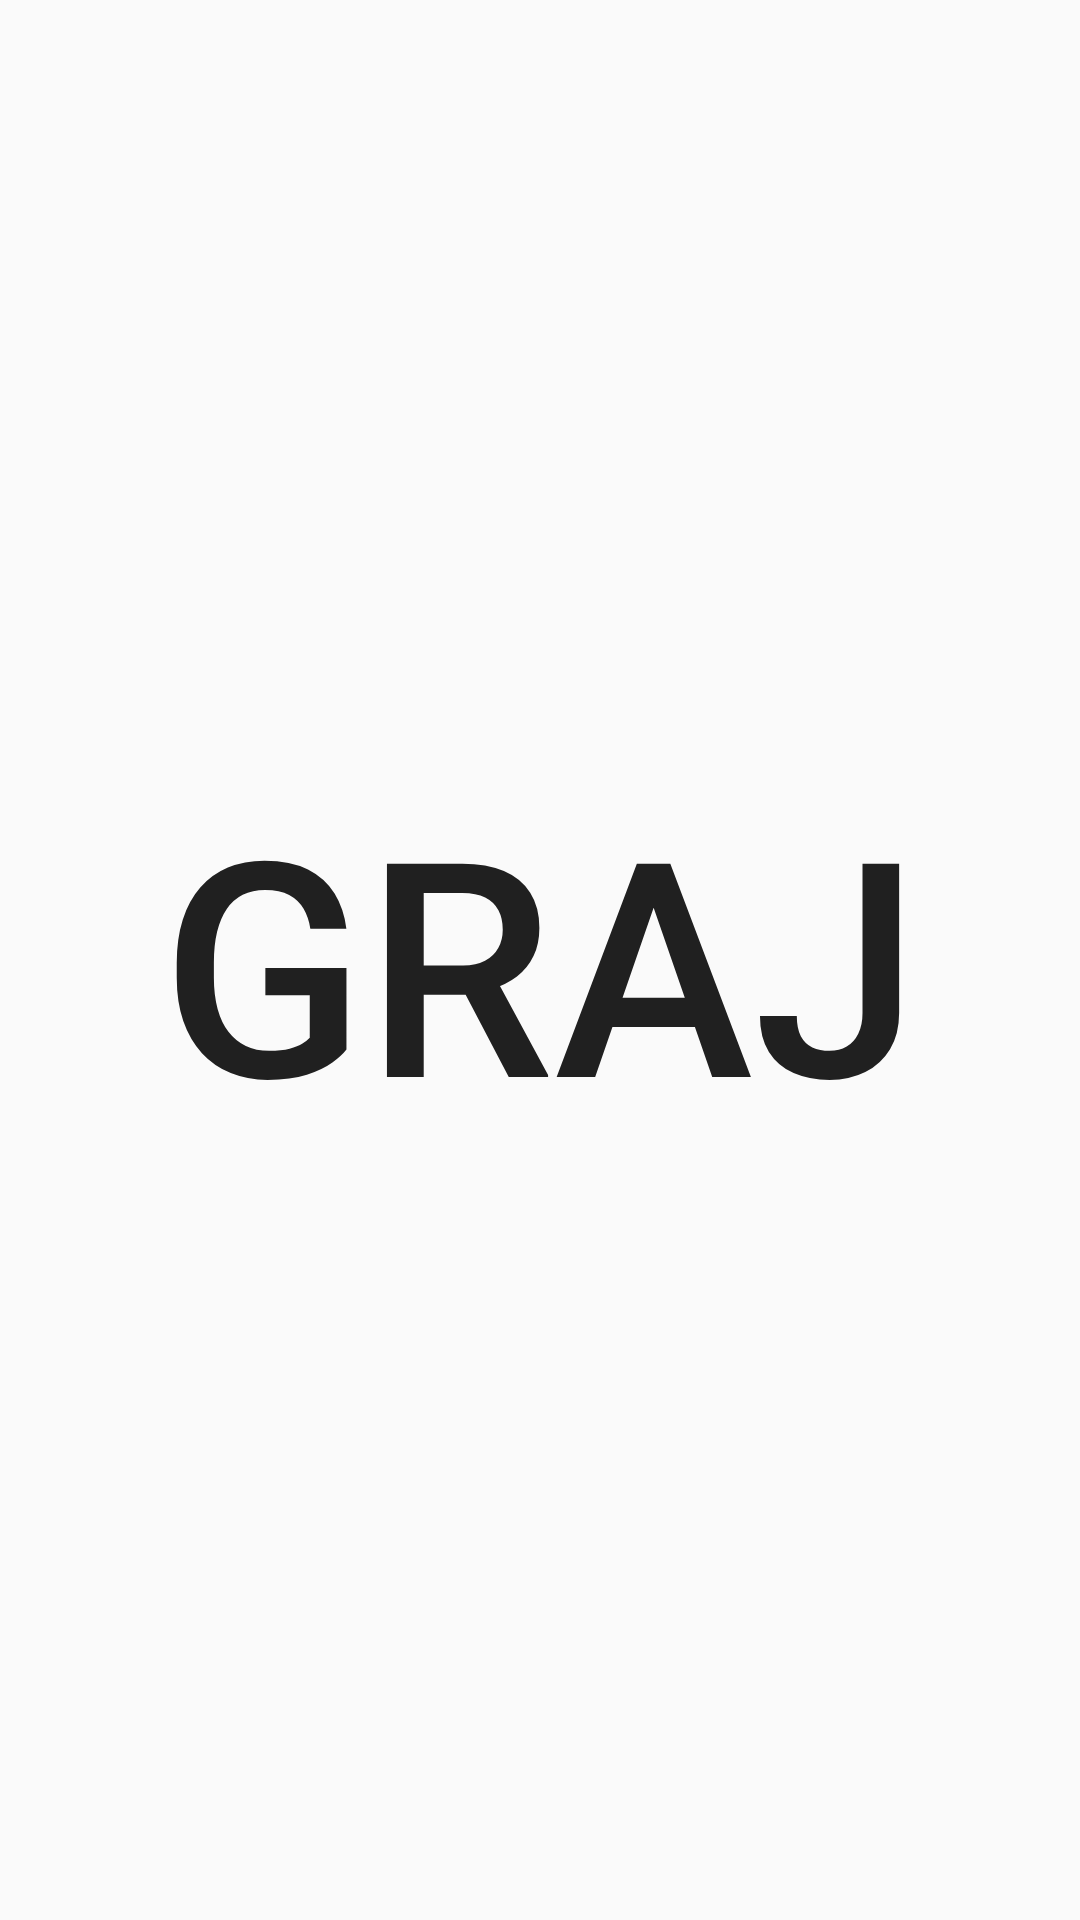

Android layout source for this screen:
<!-- AndroidManifest.xml: application theme AppTheme -->
<!-- res/layout/activity_my_vege.xml -->
<?xml version="1.0" encoding="utf-8"?>
<LinearLayout xmlns:android="http://schemas.android.com/apk/res/android"
    android:orientation="vertical" android:layout_width="match_parent"
    android:layout_height="match_parent"
    android:background="@drawable/omonom">
    <Button
        android:layout_width="match_parent"
        android:layout_height="match_parent"
        android:text="@string/graj"
        android:id="@+id/btn_vege"
        android:layout_gravity="center_horizontal"
        android:textSize="100sp"
        android:onClick="onButtonOpenBanan"
        android:background="@drawable/omonom" />

</LinearLayout>
<!-- resources referenced by this layout -->
<resources>
  <string name="graj">GRAJ</string>
  <style name="AppTheme" parent="style/Theme.AppCompat.Light.NoActionBar">
          
          <item name="colorPrimary">@color/colorPrimary</item>
          <item name="colorPrimaryDark">@color/colorPrimaryDark</item>
          <item name="colorAccent">@color/colorAccent</item>
      </style>
  <color name="colorPrimary">#BBDEFB</color>
  <color name="colorPrimaryDark">#2196F3</color>
  <color name="colorAccent">#FF4081</color>
</resources>
